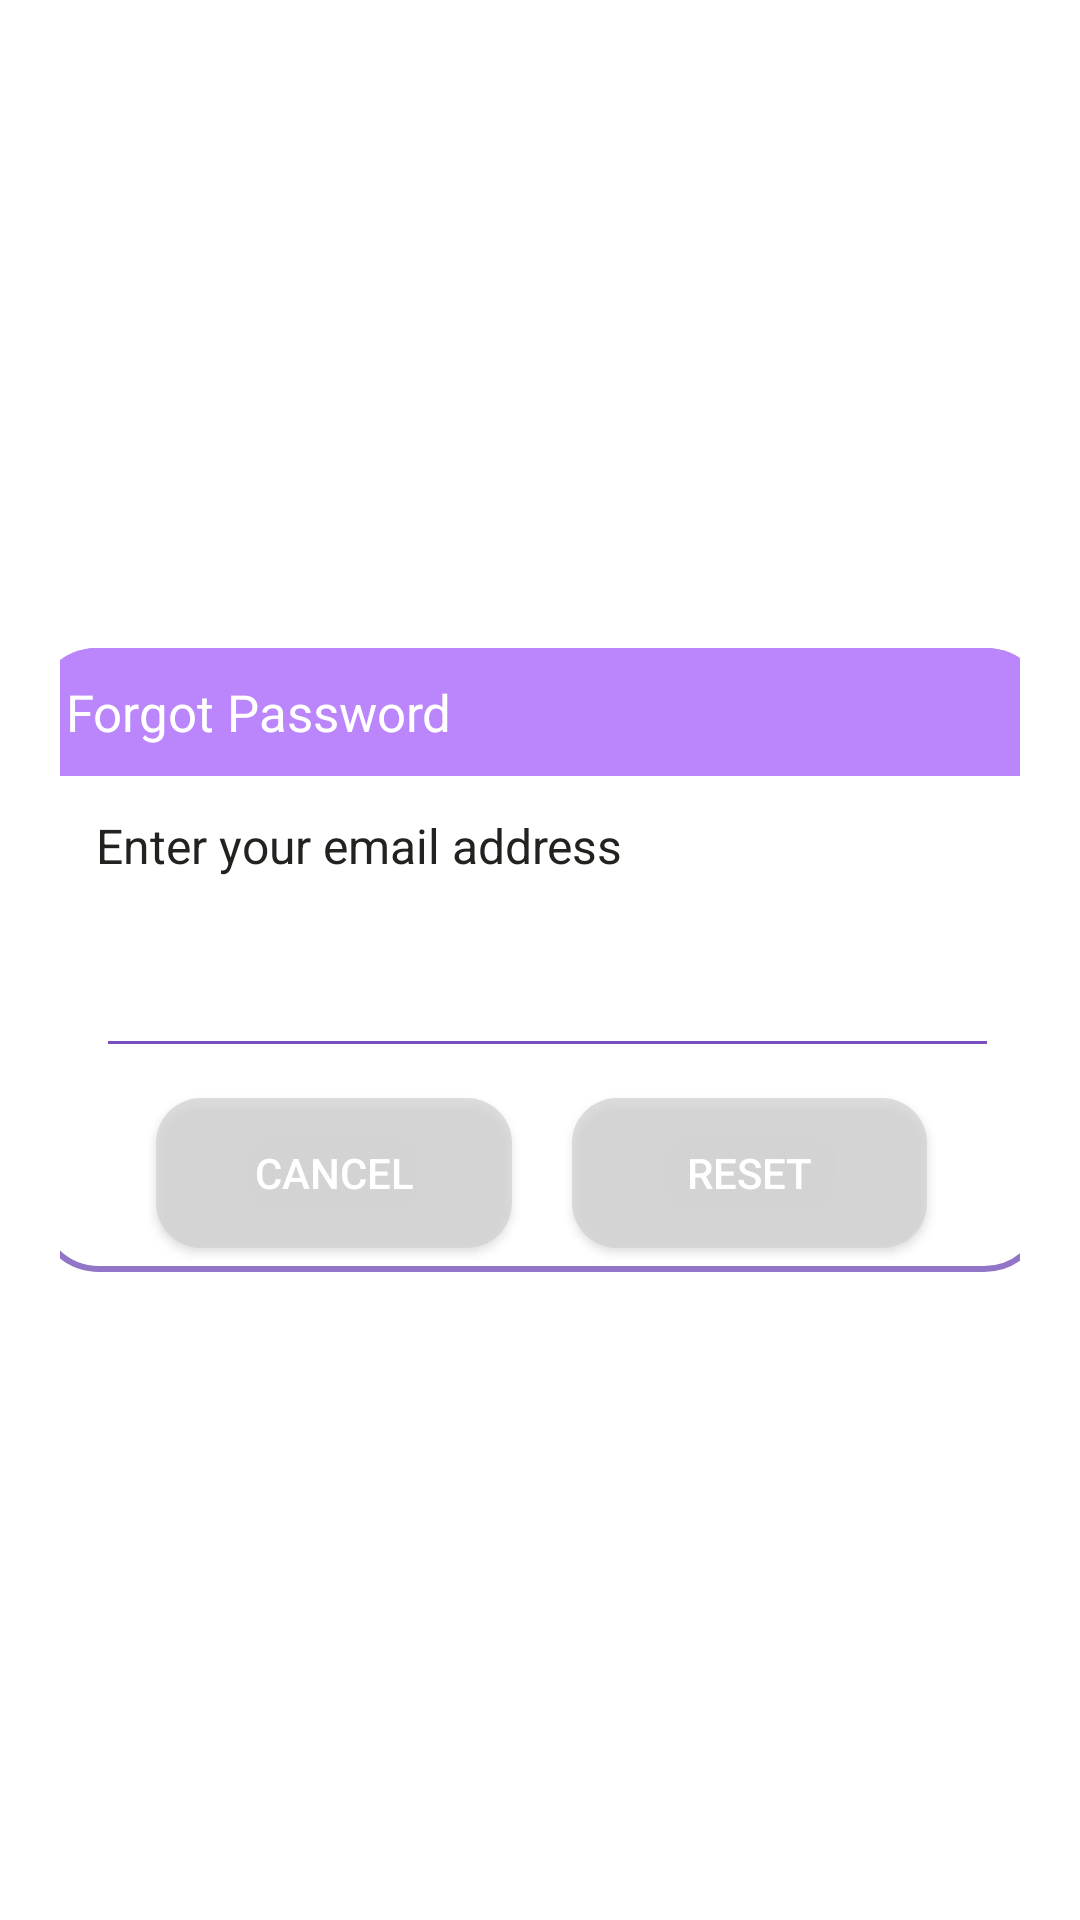

Reconstruct the res/layout file that produces this screen, plus the resources it refers to.
<!-- AndroidManifest.xml: application theme Theme.Movieticketbooking -->
<!-- res/layout/dialog_forgot.xml -->
<?xml version="1.0" encoding="utf-8"?>
<androidx.constraintlayout.widget.ConstraintLayout xmlns:android="http://schemas.android.com/apk/res/android"
    android:layout_width="match_parent"
    android:layout_height="match_parent"
    xmlns:app="http://schemas.android.com/apk/res-auto"
    android:id="@+id/dialogForgot"
    android:layout_margin="20dp"
    android:padding="20dp">

    <androidx.constraintlayout.widget.ConstraintLayout
        android:id="@+id/dialogBox"
        android:layout_width="337dp"
        android:background="@drawable/lavender_border"
        android:layout_height="208dp"
        app:layout_constraintBottom_toBottomOf="parent"
        app:layout_constraintEnd_toEndOf="parent"
        app:layout_constraintStart_toStartOf="parent"
        app:layout_constraintTop_toTopOf="parent">

        <TextView
            android:id="@+id/forgotTitle"
            android:layout_width="match_parent"
            android:layout_height="wrap_content"
            android:drawableLeft="@drawable/baseline_lock_reset_24"
            android:drawablePadding="8dp"
            android:background="@drawable/lavender_fill"
            android:padding="10dp"
            android:text="Forgot Password"
            android:textColor="#FFFFFF"
            android:textSize="17sp"
            app:layout_constraintTop_toTopOf="parent" />

        <TextView
            android:id="@+id/desc"
            android:layout_width="match_parent"
            android:layout_height="wrap_content"
            android:layout_marginStart="20dp"
            android:layout_marginTop="8dp"
            android:layout_marginEnd="20dp"
            android:text="Enter your email address"
            android:textColor="#22221F"
            android:textSize="16sp"
            app:layout_constraintBottom_toTopOf="@id/editBox"
            app:layout_constraintTop_toBottomOf="@id/forgotTitle" />

        <EditText
            android:id="@+id/editBox"
            android:layout_width="301dp"
            android:layout_height="59dp"
            android:layout_marginStart="20sp"
            android:layout_marginBottom="30dp"
            android:backgroundTint="#784FC1"
            android:contentDescription="Enter your email here"
            android:maxLines="1"
            android:textColor="#2F283C"
            android:textSize="16sp"
            app:layout_constraintBottom_toBottomOf="parent"
            app:layout_constraintStart_toStartOf="parent"
            app:layout_constraintTop_toBottomOf="@id/forgotTitle" />

        <Button
            android:id="@+id/btnCancel"
            android:layout_width="0dp"
            android:layout_height="50dp"
            android:layout_marginStart="40dp"
            android:layout_marginTop="10dp"
            android:layout_marginEnd="10dp"
            android:layout_marginBottom="8dp"
            android:background="@drawable/khungbutton"
            android:text="Cancel"
            android:textColor="@color/white"
            android:textSize="14sp"
            app:layout_constraintBottom_toBottomOf="@id/dialogBox"
            app:layout_constraintEnd_toStartOf="@id/btnReset"
            app:layout_constraintStart_toStartOf="parent"
            app:layout_constraintTop_toBottomOf="@id/editBox" />

        <Button
            android:id="@+id/btnReset"
            android:layout_width="0dp"
            android:layout_height="50dp"
            android:layout_marginStart="10dp"
            android:layout_marginTop="10dp"
            android:layout_marginEnd="40dp"
            android:layout_marginBottom="8dp"
            android:background="@drawable/khungbutton"
            android:text="Reset"
            android:textColor="@color/white"
            android:textSize="14sp"
            app:layout_constraintBottom_toBottomOf="@id/dialogBox"
            app:layout_constraintEnd_toEndOf="parent"
            app:layout_constraintStart_toEndOf="@id/btnCancel" />

    </androidx.constraintlayout.widget.ConstraintLayout>

</androidx.constraintlayout.widget.ConstraintLayout>
<!-- resources referenced by this layout -->
<resources>
  <!-- drawable khungbutton (drawable) -->
  <?xml version="1.0" encoding="utf-8"?>
  <shape xmlns:android="http://schemas.android.com/apk/res/android">
  
      <solid android:color="#C1D3D3D3"/>
  
      <corners android:radius="15dp"/>
  </shape>
  <!-- drawable lavender_border (drawable) -->
  <?xml version="1.0" encoding="utf-8"?>
  <shape xmlns:android="http://schemas.android.com/apk/res/android"
      android:shape="rectangle">
      <corners
          android:radius="20dp"/>
      <stroke
          android:color="#9275C6"
          android:width="2dp"/>
      <solid
          android:color="@color/white"/>
  </shape>
  <!-- drawable lavender_fill (drawable) -->
  <?xml version="1.0" encoding="utf-8"?>
  <shape xmlns:android="http://schemas.android.com/apk/res/android"
      android:shape="rectangle">
  
      <solid
          android:color="@color/purple_200"/>
      <corners
          android:topRightRadius="20dp"
          android:topLeftRadius="20dp"/>
  
  </shape>
  <style name="Theme.Movieticketbooking" parent="Theme.MaterialComponents.DayNight.NoActionBar">
          
          <item name="colorPrimary">@color/purple_500</item>
          <item name="colorPrimaryVariant">@color/purple_700</item>
          <item name="colorOnPrimary">@color/white</item>
          
          <item name="colorSecondary">@color/teal_200</item>
          <item name="colorSecondaryVariant">@color/teal_700</item>
          <item name="colorOnSecondary">@color/black</item>
          
          <item name="android:statusBarColor">?attr/colorPrimaryVariant</item>
          
      </style>
  <!-- not gathered from this repository: default colours our renderer supplied (Android Studio template values) -->
  <color name="purple_200">#FFBB86FC</color>
  <color name="purple_500">#FF6200EE</color>
  <color name="purple_700">#FF3700B3</color>
  <color name="teal_200">#FF03DAC5</color>
  <color name="teal_700">#FF018786</color>
  <color name="black">#FF000000</color>
  <color name="white">#FFFFFFFF</color>
</resources>
